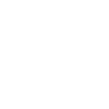
t = 0.00 s
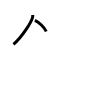
t = 2.00 s
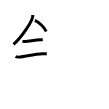
t = 4.00 s
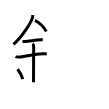
t = 6.00 s
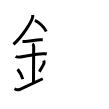
t = 8.00 s
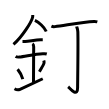
t = 10.00 s

The animated SVG that drew these frames (rendered in a browser with its animation timeline set to each time). Animation: 10 SMIL elements (animate=10); one cycle of 10.00 s.

<svg width="109px" height="109px" viewBox="0 0 px 109px" xmlns="http://www.w3.org/2000/svg" xmlns:xlink="http://www.w3.org/1999/xlink" xml:space="preserve" version="1.1"  baseProfile="full">
<path d="M32.75,14.99c0,0.75,0.05,1.34-0.15,2.24c-1.03,4.67-10.78,20.24-19.13,27.15" style="fill:none;stroke:black;stroke-width:3;opacity:0">
  <animate attributeType="CSS" attributeName="opacity" from="0" to="1" begin="0s" dur="1s" repeatCount="Indefinite" fill="freeze" />
</path>
<path d="M34.89,20.46C39,22.25,44.25,27,46.25,31.5" style="fill:none;stroke:black;stroke-width:3;opacity:0">
  <animate attributeType="CSS" attributeName="opacity" from="0" to="1" begin="1s" dur="1s" repeatCount="Indefinite" fill="freeze" />
</path>
<path d="M22.5,41.5c1.5,0,2.18,0.09,2.67,0.06c4.33-0.31,10.33-1.53,15.44-1.75c0.74-0.03,0.9-0.05,2.15-0.05" style="fill:none;stroke:black;stroke-width:3;opacity:0">
  <animate attributeType="CSS" attributeName="opacity" from="0" to="1" begin="2s" dur="1s" repeatCount="Indefinite" fill="freeze" />
</path>
<path d="M15.59,56.54c0.68,0.41,2.91,0.6,3.6,0.54c6.24-0.62,15.62-3.12,23.62-3.33c0.85-0.02,2.7-0.17,3.96,0.19" style="fill:none;stroke:black;stroke-width:3;opacity:0">
  <animate attributeType="CSS" attributeName="opacity" from="0" to="1" begin="3s" dur="1s" repeatCount="Indefinite" fill="freeze" />
</path>
<path d="M32.45,43.69c1.24,0.78,1.24,2.52,1.24,3.14c0,4.35-0.19,25.67-0.19,35.48" style="fill:none;stroke:black;stroke-width:3;opacity:0">
  <animate attributeType="CSS" attributeName="opacity" from="0" to="1" begin="4s" dur="1s" repeatCount="Indefinite" fill="freeze" />
</path>
<path d="M17.64,69.26c3.04,3.73,4.53,7.76,5.15,9.94" style="fill:none;stroke:black;stroke-width:3;opacity:0">
  <animate attributeType="CSS" attributeName="opacity" from="0" to="1" begin="5s" dur="1s" repeatCount="Indefinite" fill="freeze" />
</path>
<path d="M43.79,60.55c0.23,0.71,0.35,1.75,0.26,2.35c-0.23,1.54-2.05,4.36-4.63,8.88" style="fill:none;stroke:black;stroke-width:3;opacity:0">
  <animate attributeType="CSS" attributeName="opacity" from="0" to="1" begin="6s" dur="1s" repeatCount="Indefinite" fill="freeze" />
</path>
<path d="M14.5,88.75c1.75,1,3.92,1.18,5,0.75c1.25-0.5,10.25-4.75,23.25-10.75" style="fill:none;stroke:black;stroke-width:3;opacity:0">
  <animate attributeType="CSS" attributeName="opacity" from="0" to="1" begin="7s" dur="1s" repeatCount="Indefinite" fill="freeze" />
</path>
<path d="M51.41,26.2c0.93,0.42,2.65,0.53,3.58,0.42c9.57-1.12,27.57-4.56,39.08-5.11c1.56-0.07,2.49,0.2,3.27,0.41" style="fill:none;stroke:black;stroke-width:3;opacity:0">
  <animate attributeType="CSS" attributeName="opacity" from="0" to="1" begin="8s" dur="1s" repeatCount="Indefinite" fill="freeze" />
</path>
<path d="M76.66,26.57c0.08,0.46,1.11,2.38,1.19,5.28c0.38,13.92-0.24,50.86-0.24,55.6c0,10.74-8.04,0.49-9.46-0.71" style="fill:none;stroke:black;stroke-width:3;opacity:0">
  <animate attributeType="CSS" attributeName="opacity" from="0" to="1" begin="9s" dur="1s" repeatCount="Indefinite" fill="freeze" />
</path>
</svg>
